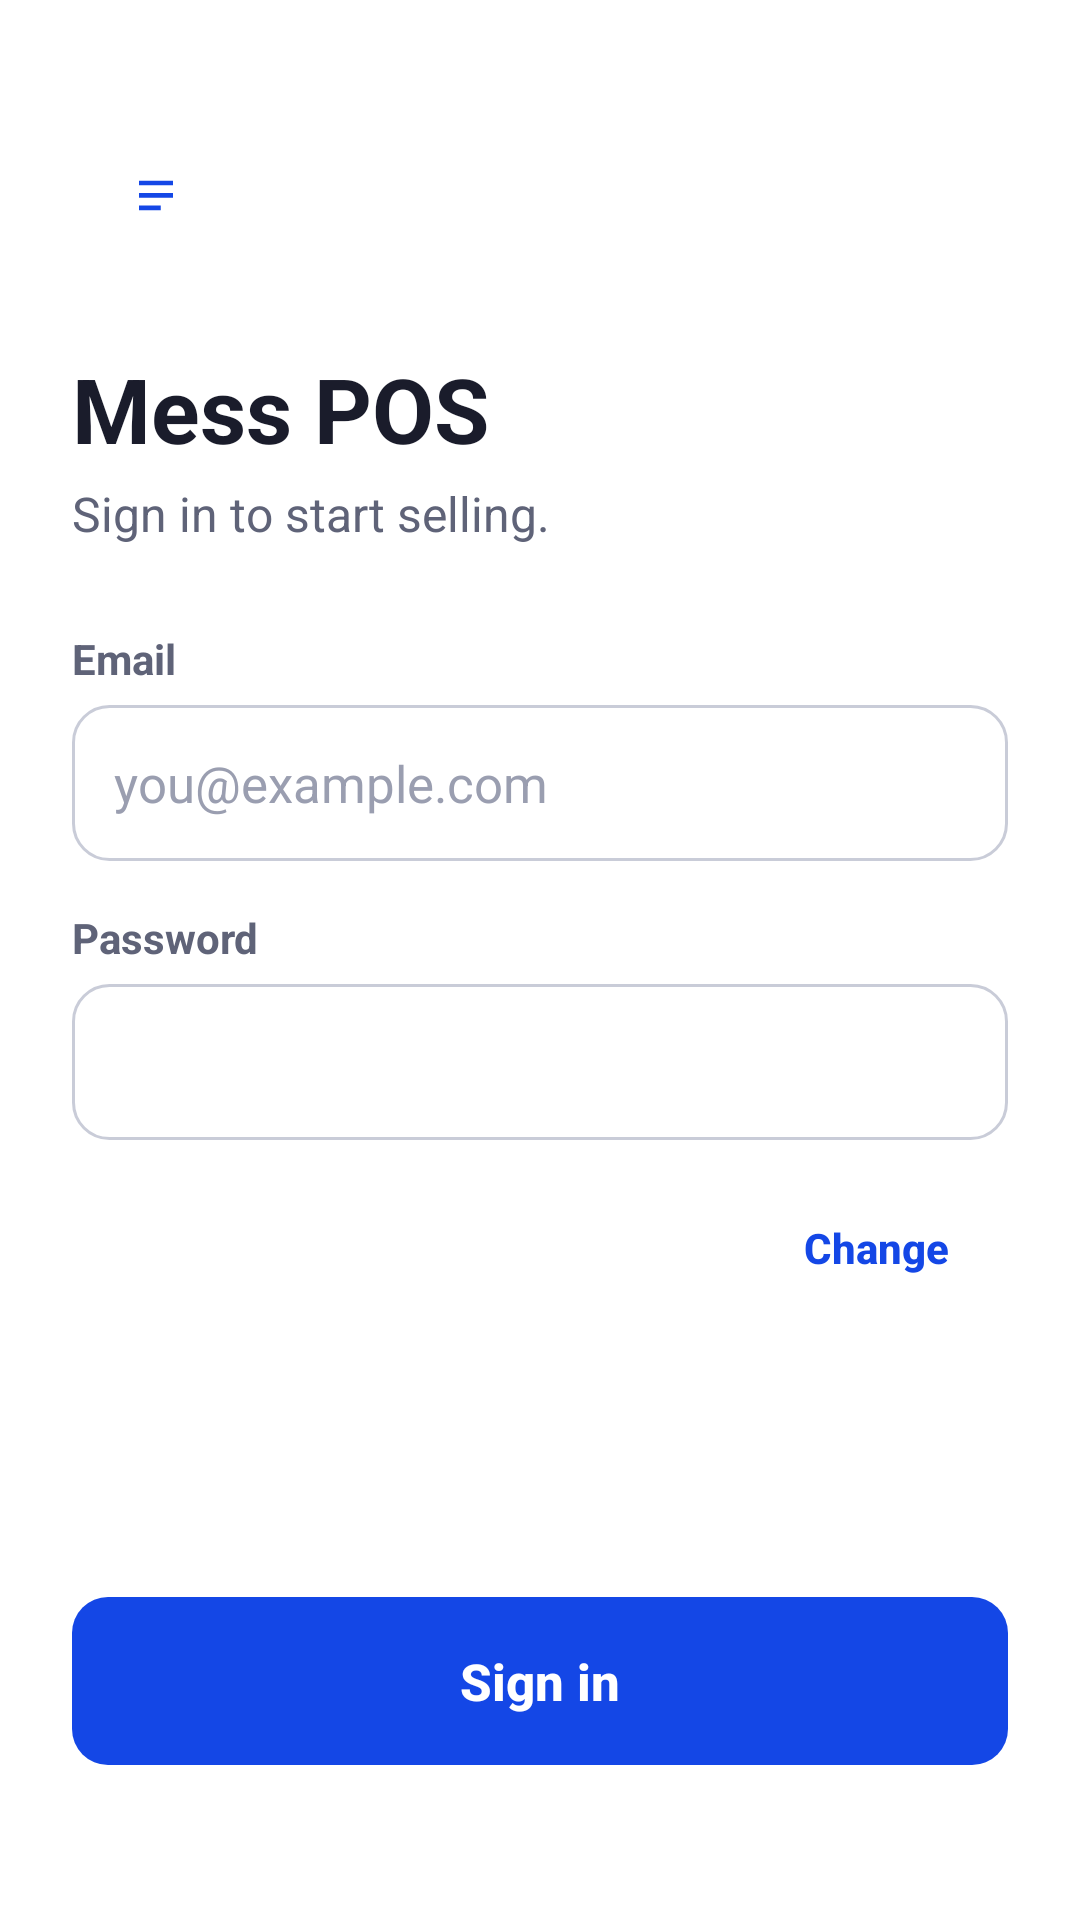

Android layout source for this screen:
<!-- AndroidManifest.xml: application theme AppTheme -->
<!-- res/layout/activity_login.xml -->
<?xml version="1.0" encoding="utf-8"?>
<ScrollView xmlns:android="http://schemas.android.com/apk/res/android"
    android:layout_width="match_parent"
    android:layout_height="match_parent"
    android:background="@color/surface"
    android:fillViewport="true">

    <LinearLayout
        android:layout_width="match_parent"
        android:layout_height="wrap_content"
        android:orientation="vertical"
        android:paddingStart="24dp"
        android:paddingTop="40dp"
        android:paddingEnd="24dp"
        android:paddingBottom="20dp">

        <FrameLayout
            android:layout_width="56dp"
            android:layout_height="56dp"
            android:background="@drawable/qty_badge"
            android:backgroundTint="@color/primary">
            <ImageView
                android:layout_width="56dp"
                android:layout_height="56dp"
                android:scaleType="fitCenter"
                android:src="@drawable/ic_launcher_fg"
                android:importantForAccessibility="no" />
        </FrameLayout>

        <TextView
            android:id="@+id/heading"
            android:layout_width="wrap_content"
            android:layout_height="wrap_content"
            android:layout_marginTop="20dp"
            android:text="@string/app_name"
            android:textSize="30sp"
            android:textStyle="bold" />

        <TextView
            android:layout_width="wrap_content"
            android:layout_height="wrap_content"
            android:layout_marginTop="4dp"
            android:text="Sign in to start selling."
            android:textColor="@color/muted"
            android:textSize="16sp" />

        <TextView style="@style/Label" android:layout_marginTop="28dp" android:text="Email" />
        <EditText
            android:id="@+id/email"
            style="@style/Field"
            android:hint="you@example.com"
            android:imeOptions="actionNext"
            android:importantForAutofill="no"
            android:inputType="textEmailAddress" />

        <TextView style="@style/Label" android:text="Password" />
        <EditText
            android:id="@+id/password"
            style="@style/Field"
            android:imeOptions="actionDone"
            android:importantForAutofill="no"
            android:inputType="textPassword" />

        
        <LinearLayout
            android:id="@+id/serverRow"
            android:layout_width="match_parent"
            android:layout_height="wrap_content"
            android:layout_marginTop="16dp"
            android:gravity="center_vertical"
            android:orientation="horizontal">
            <TextView
                android:id="@+id/serverText"
                android:layout_width="0dp"
                android:layout_height="wrap_content"
                android:layout_weight="1"
                android:ellipsize="middle"
                android:singleLine="true"
                android:textColor="@color/muted"
                android:textSize="14sp" />
            <Button
                android:id="@+id/changeServer"
                android:layout_width="wrap_content"
                android:layout_height="40dp"
                android:background="@drawable/ripple_row"
                android:paddingStart="12dp"
                android:paddingEnd="12dp"
                android:stateListAnimator="@null"
                android:text="Change"
                android:textAllCaps="false"
                android:textColor="@color/primary"
                android:textSize="14sp"
                android:textStyle="bold" />
        </LinearLayout>

        <LinearLayout
            android:id="@+id/serverBox"
            android:layout_width="match_parent"
            android:layout_height="wrap_content"
            android:orientation="vertical"
            android:visibility="gone">
            <TextView style="@style/Label" android:text="Server address" />
            <EditText
                android:id="@+id/server"
                style="@style/Field"
                android:hint="https://your-canteen-site"
                android:importantForAutofill="no"
                android:inputType="textUri"
                android:textSize="15sp" />
            <TextView
                android:layout_width="wrap_content"
                android:layout_height="wrap_content"
                android:layout_marginTop="6dp"
                android:text="The address you open the web app at."
                android:textColor="@color/muted"
                android:textSize="13sp" />
        </LinearLayout>

        <TextView
            android:id="@+id/error"
            android:layout_width="match_parent"
            android:layout_height="wrap_content"
            android:layout_marginTop="16dp"
            android:background="@drawable/status_pill"
            android:backgroundTint="@color/danger_soft"
            android:padding="12dp"
            android:textColor="@color/danger"
            android:textSize="15sp"
            android:visibility="gone" />

        <View
            android:layout_width="match_parent"
            android:layout_height="0dp"
            android:layout_weight="1"
            android:minHeight="24dp" />

        <Button
            android:id="@+id/signIn"
            style="@style/PrimaryButton"
            android:text="Sign in" />

        <TextView
            android:id="@+id/version"
            android:layout_width="wrap_content"
            android:layout_height="wrap_content"
            android:layout_gravity="center_horizontal"
            android:layout_marginTop="14dp"
            android:textColor="@color/muted"
            android:textSize="13sp" />
    </LinearLayout>
</ScrollView>
<!-- resources referenced by this layout -->
<resources>
  <color name="danger">#C2261D</color>
  <color name="danger_soft">#FBE9E7</color>
  <color name="muted">#5F6378</color>
  <color name="primary">#1447E6</color>
  <color name="surface">#FFFFFF</color>
  <!-- drawable ic_launcher_fg (drawable) -->
  <?xml version="1.0" encoding="utf-8"?>
  <vector xmlns:android="http://schemas.android.com/apk/res/android"
      android:width="108dp" android:height="108dp" android:viewportWidth="108" android:viewportHeight="108">
      <path android:fillColor="#FFFFFF"
          android:pathData="M38,30h32v46l-4,-3l-4,3l-4,-3l-4,3l-4,-3l-4,3l-4,-3l-4,3z" />
      <path android:fillColor="#1447E6"
          android:pathData="M43,39h22v3h-22z M43,47h22v3h-22z M43,55h14v3h-14z" />
  </vector>
  <!-- drawable ripple_row (drawable) -->
  <?xml version="1.0" encoding="utf-8"?>
  <ripple xmlns:android="http://schemas.android.com/apk/res/android" android:color="@color/pressed">
      <item android:id="@android:id/mask"><color android:color="#FFFFFF" /></item>
  </ripple>
  <!-- drawable status_pill (drawable) -->
  <?xml version="1.0" encoding="utf-8"?>
  <shape xmlns:android="http://schemas.android.com/apk/res/android">
      <solid android:color="@color/bg" />
      <corners android:radius="8dp" />
  </shape>
  <string name="app_name">Mess POS</string>
  <style name="Field">
          <item name="android:layout_width">match_parent</item>
          <item name="android:layout_height">52dp</item>
          <item name="android:background">@drawable/field</item>
          <item name="android:paddingStart">14dp</item>
          <item name="android:paddingEnd">14dp</item>
          <item name="android:textSize">17sp</item>
          <item name="android:singleLine">true</item>
      </style>
  <style name="Label">
          <item name="android:layout_width">wrap_content</item>
          <item name="android:layout_height">wrap_content</item>
          <item name="android:textColor">@color/muted</item>
          <item name="android:textSize">14sp</item>
          <item name="android:textStyle">bold</item>
          <item name="android:layout_marginTop">16dp</item>
          <item name="android:layout_marginBottom">6dp</item>
      </style>
  <color name="pressed">#EBEDF3</color>
  <color name="bg">#F2F3F7</color>
  <!-- drawable field (drawable) -->
  <?xml version="1.0" encoding="utf-8"?>
  <selector xmlns:android="http://schemas.android.com/apk/res/android">
      <item android:state_focused="true"><shape><solid android:color="@color/surface" /><corners android:radius="12dp" /><stroke android:width="2dp" android:color="@color/primary" /></shape></item>
      <item><shape><solid android:color="@color/surface" /><corners android:radius="12dp" /><stroke android:width="1dp" android:color="#C9CCD8" /></shape></item>
  </selector>
  <!-- drawable btn_primary (drawable) -->
  <?xml version="1.0" encoding="utf-8"?>
  <selector xmlns:android="http://schemas.android.com/apk/res/android">
      <item android:state_enabled="false"><shape><solid android:color="@color/disabled" /><corners android:radius="12dp" /></shape></item>
      <item android:state_pressed="true"><shape><solid android:color="@color/primary_dark" /><corners android:radius="12dp" /></shape></item>
      <item><shape><solid android:color="@color/primary" /><corners android:radius="12dp" /></shape></item>
  </selector>
  <color name="text">#1A1C2B</color>
  <style name="PickerDialog" parent="android:Theme.Material.Light.Dialog">
          <item name="android:colorAccent">@color/primary</item>
          <item name="android:colorPrimary">@color/primary</item>
      </style>
  <color name="disabled">#D5D8E1</color>
  <color name="primary_dark">#193CB8</color>
</resources>
